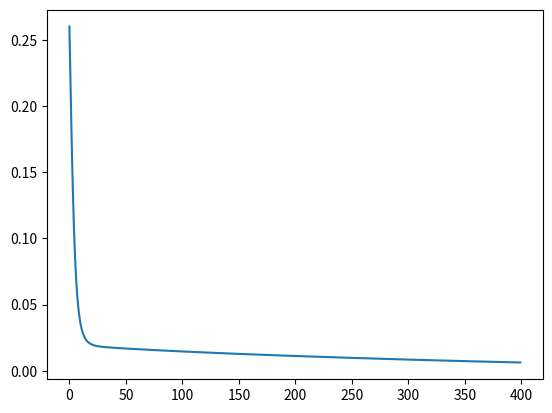

Generate this figure with matplotlib:
#author - Skywalker

import numpy as np
import matplotlib.pyplot as plt

#initialize hyperparameters
inputlayersize = 2
hiddenlayersize = 3
outputlayersize = 1
w1 = np.random.randn(inputlayersize, hiddenlayersize)
w2 = np.random.randn(hiddenlayersize, outputlayersize)
array = np.array(([3, 5], [5, 10], [3, 2]), dtype=float)
array2 = np.array(([75], [90], [56]), dtype=float)
#scale inputs and target outputs
sd1 = array/np.max(array, axis=0)
sd2 = array2/100
clist = []

#feedforward
def forward(x):
    global a1, a2, z1, z2
    z1 = np.dot(x, w1)
    def sigmoid(z):
        #compute sigmoid
        return 1/(1+np.exp(-z))
    a1 = sigmoid(z1)
    z2 = np.dot(a1, w2)
    a2 = sigmoid(z2)
    return a2
def sigmoidderiv(sig):
    #derivative of sigmoid function
    return sig*(1-sig)
#iteration process for backpropagation and subsequent training
for i in range(400):
    print("*Predicted output \n", forward(sd1))
    print("Target output \n", sd2)
    cost = np.mean(np.square(sd2 - forward(sd1)))
    print("Cost function \n", cost)
    print("Weights for input layer \n", w1)
    print("Weights for hidden layer \n", w2)
    error = sd2 - a2
    d1 = error*sigmoidderiv(a2)
    error2 = np.dot(d1, w2.T)
    d2 = error2*sigmoidderiv(a1)
    w1 += np.dot(sd2.T, d2)
    w2 += np.dot(a1.T, d1)
    clist.append(cost)
#gradient descent plot graph
x = [a for a in range(400)]
y = clist
plt.plot(x, y)
plt.show()













